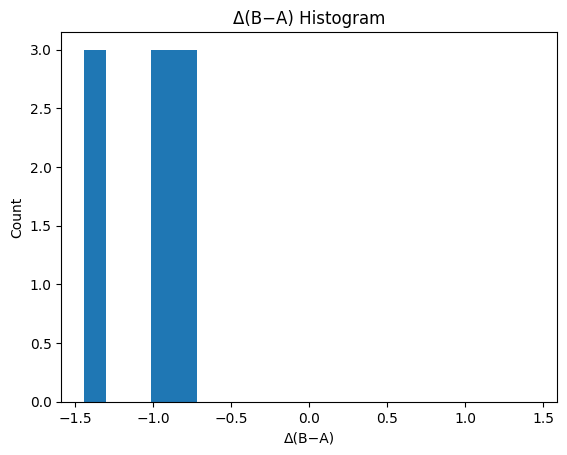

The file beside this chart, header and first rows:
bin_left, bin_right, count
-1.444, -1.3, 3
-1.3, -1.156, 0
-1.156, -1.011, 0
-1.011, -0.8666, 3
-0.8666, -0.7222, 3
-0.7222, -0.5778, 0
-0.5778, -0.4333, 0
-0.4333, -0.2889, 0
-0.2889, -0.1444, 0
-0.1444, 0.0, 0
0.0, 0.1444, 0
0.1444, 0.2889, 0
0.2889, 0.4333, 0
0.4333, 0.5778, 0
0.5778, 0.7222, 0
0.7222, 0.8666, 0
0.8666, 1.011, 0
1.011, 1.156, 0
1.156, 1.3, 0
1.3, 1.444, 0
